Labelled photos from "dataset", an image-classification folder in MohamedRagabAbbas/Brain-Tumor-Detection-and-Classification. The possible labels are: glioma, meningioma, no tumor, pituitary tumor.

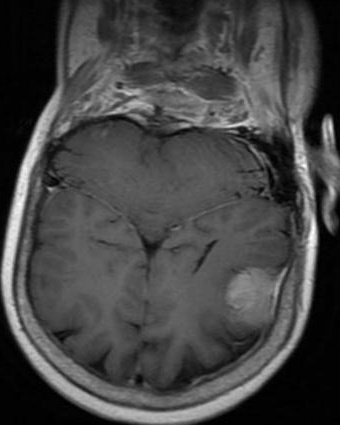
Label: meningioma

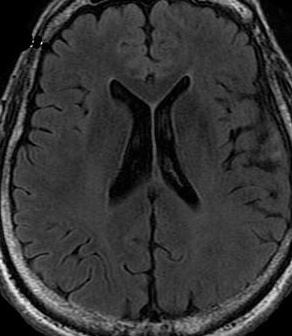
Label: no tumor

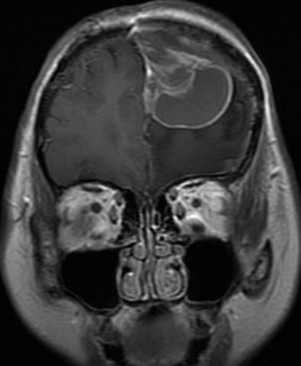
Label: glioma

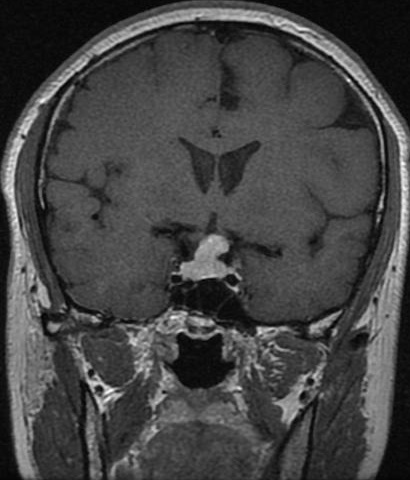
Label: pituitary tumor

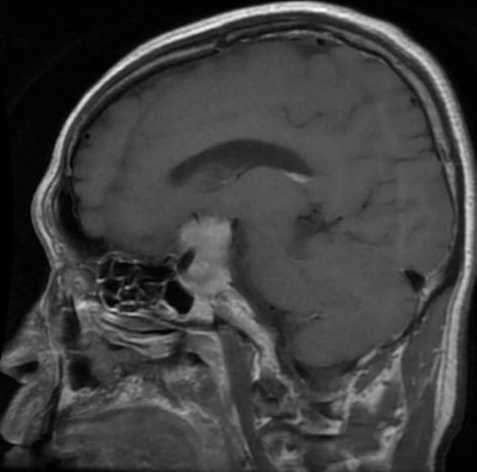
Label: pituitary tumor

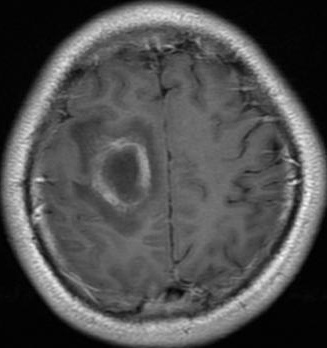
Label: glioma
